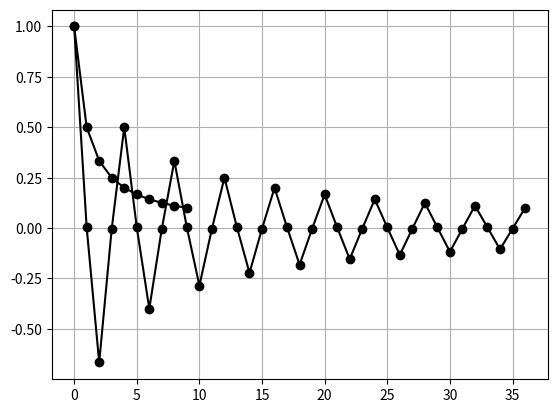

This chart was generated by the following Python code:
import numpy as np
import matplotlib.pyplot as plt

def main():
    step_1 = 1
    step_2 = 0.25
    t_1 = np.arange(1, 10 + step_1, step_1)
    print(t_1)
    x=np.cos(2 * 3.14 * t_1) / t_1
    for i in range(len(x)):
        print(t_1[i],"    ", x[i])

    t_2 = np.arange(1, 10 + step_2, step_2)
    print(t_2)
    y=np.cos(2 * 3.14 * t_2) / t_2
    for i in range(len(y)):
        print(t_2[i],"    ",y[i])

    plt.plot(x,'-o' , color = 'black')
    plt.grid(True)
    plt.savefig("plotx.pdf")
    plt.show()

    plt.plot(y,'-o' , color = 'black')
    plt.grid(True)
    plt.savefig("ploty.pdf")
    plt.show()

    return 0
if __name__ == '__main__':
    main()